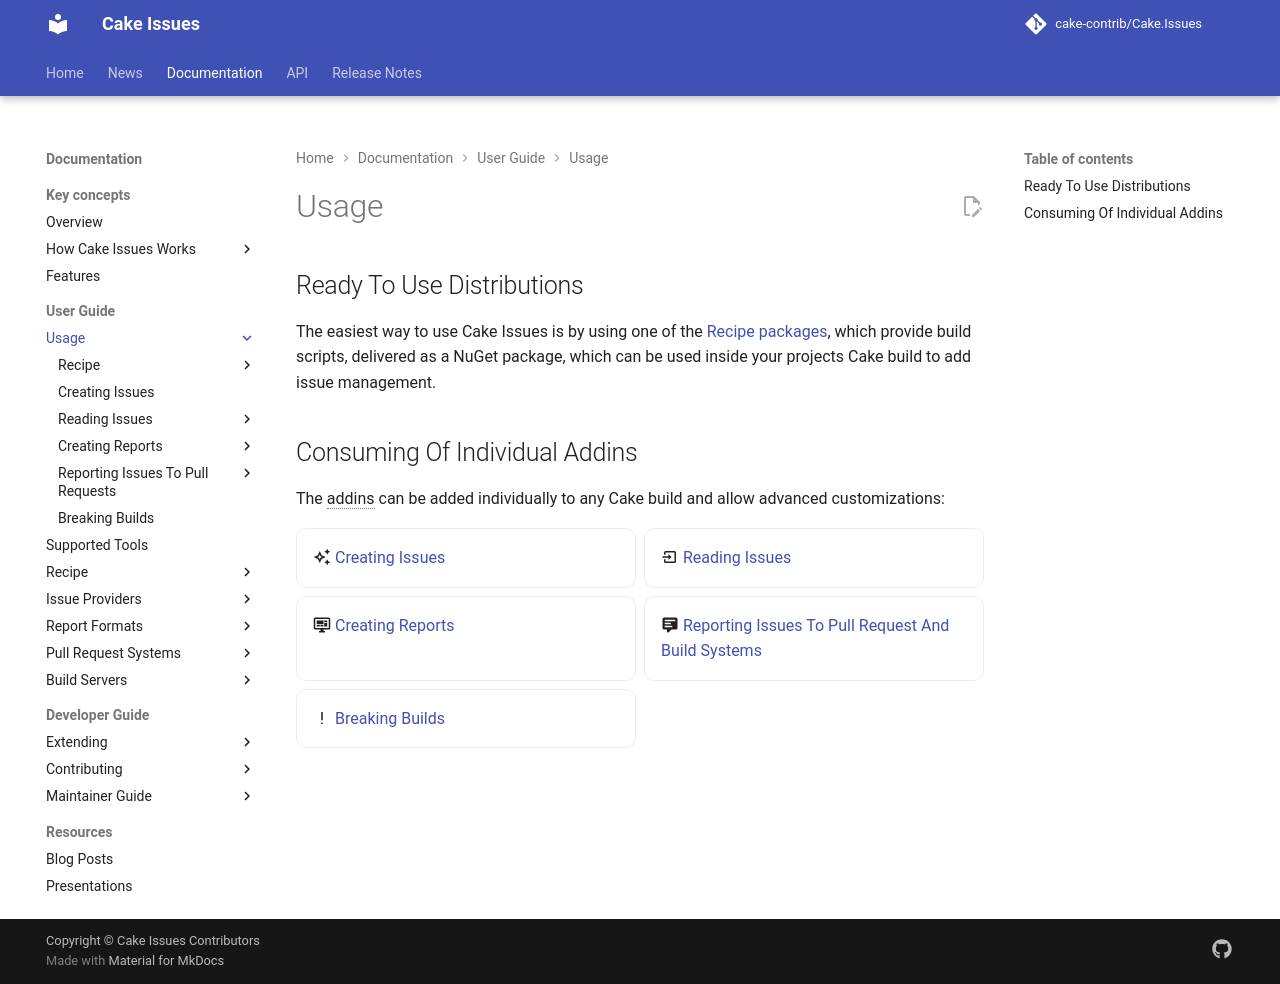

repository: cake-contrib/Cake.Issues · page: 6.0.0-beta.1/documentation/usage/index.html · generator: mkdocs

---
title: Usage
description: How to obtain, configure, and use Cake.Issues.
---

## Ready To Use Distributions

The easiest way to use Cake Issues is by using one of the [Recipe packages],
which provide build scripts, delivered as a NuGet package,
which can be used inside your projects Cake build to add issue management.

## Consuming Of Individual Addins

The addins can be added individually to any Cake build and allow advanced customizations:

* [Creating Issues](creating-issues/creating-issues.md)
* [Reading Issues](reading-issues/index.md)
* [Creating Reports](creating-reports/index.md)
* [Reporting Issues To Pull Request And Build Systems](reporting-issues-to-pull-requests/index.md)
* [Breaking Builds](breaking-builds/breaking-builds.md)

[Recipe packages]: recipe/index.md
